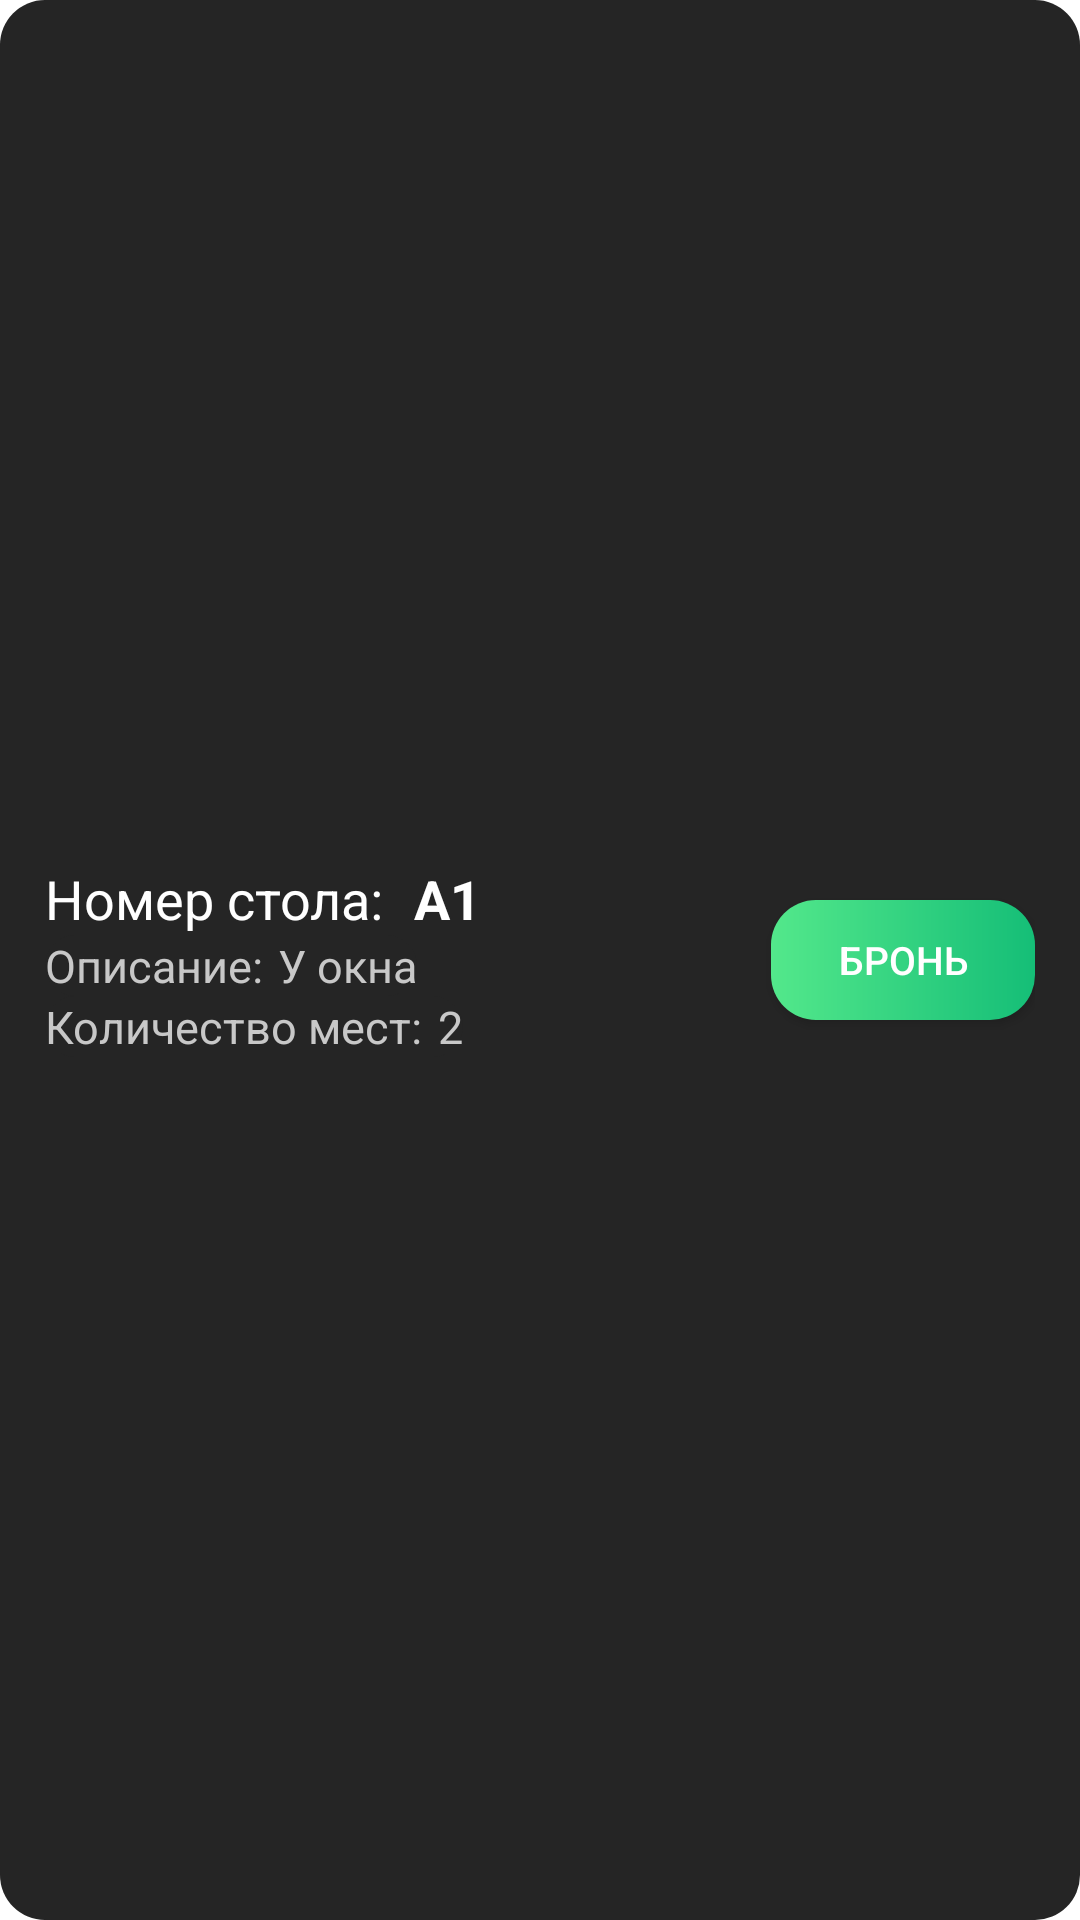

Layout XML and referenced resources for this Android screen:
<!-- AndroidManifest.xml: application theme Theme.Stolik -->
<!-- res/layout/table_item.xml -->
<?xml version="1.0" encoding="utf-8"?>
                    <RelativeLayout
    xmlns:android="http://schemas.android.com/apk/res/android"
    xmlns:app="http://schemas.android.com/apk/res-auto"
    xmlns:tools="http://schemas.android.com/tools"
                        android:layout_width="match_parent"
                        android:layout_height="wrap_content"
                        android:background="@drawable/edittext_bg"
                        android:padding="15dp"
    android:layout_margin="10dp">
                        <LinearLayout
                            android:layout_width="wrap_content"
                            android:layout_height="wrap_content"
                            android:orientation="vertical"
                            android:layout_alignParentLeft="true"
                            android:layout_centerVertical="true">
                            <LinearLayout
                                android:layout_width="wrap_content"
                                android:layout_height="wrap_content"
                                android:orientation="horizontal"
                                >
                                <TextView
                                    android:layout_width="wrap_content"
                                    android:layout_height="wrap_content"
                                    android:text="Номер стола:"
                                    android:textSize="18sp"
                                    android:textColor="@color/white">
                                </TextView>
                                <TextView
                                    android:id="@+id/tableName"
                                    android:layout_width="wrap_content"
                                    android:layout_height="wrap_content"
                                    android:text="А1"
                                    android:textSize="18sp"
                                    android:paddingLeft="10dp"
                                    android:textStyle="bold"
                                    android:textColor="@color/white">
                                </TextView>
                            </LinearLayout>
                            <LinearLayout
                                android:layout_width="wrap_content"
                                android:layout_height="wrap_content"
                                android:orientation="horizontal"
                                android:background="@drawable/edittext_bg">
                                <TextView
                                    android:layout_width="wrap_content"
                                    android:layout_height="wrap_content"
                                    android:text="Описание:"
                                    android:textSize="15sp"
                                    android:textColor="#C8C8C8">
                                </TextView>
                                <TextView
                                    android:id="@+id/tableType"
                                    android:layout_width="wrap_content"
                                    android:layout_height="wrap_content"
                                    android:text="У окна"
                                    android:textSize="15sp"
                                    android:paddingLeft="5dp"
                                    android:textColor="#C8C8C8">
                                </TextView>
                            </LinearLayout>
                            <LinearLayout
                                android:layout_width="wrap_content"
                                android:layout_height="wrap_content"
                                android:orientation="horizontal"
                                android:background="@drawable/edittext_bg">
                                <TextView
                                    android:layout_width="wrap_content"
                                    android:layout_height="wrap_content"
                                    android:text="Количество мест:"
                                    android:textSize="15sp"
                                    android:textColor="#C8C8C8">
                                </TextView>
                                <TextView
                                    android:id="@+id/tableCount"
                                    android:layout_width="wrap_content"
                                    android:layout_height="wrap_content"
                                    android:text="2"
                                    android:textSize="15sp"
                                    android:paddingLeft="5dp"
                                    android:textColor="#C8C8C8">
                                </TextView>
                            </LinearLayout>
                        </LinearLayout>
                        <androidx.appcompat.widget.AppCompatButton
                            android:id="@+id/button"
                            android:layout_width="wrap_content"
                            android:layout_height="40dp"
                            android:background="@drawable/button_gradient"
                            android:foreground="?attr/selectableItemBackgroundBorderless"
                            android:text="БРОНЬ"
                            android:textColor="#FFFFFF"
                            android:textSize="13sp"
                            android:layout_alignParentRight="true"
                            android:layout_centerVertical="true"/>

                    </RelativeLayout>
<!-- resources referenced by this layout -->
<resources>
  <!-- drawable button_gradient (drawable) -->
  <shape xmlns:android="http://schemas.android.com/apk/res/android">
      <gradient
          android:angle="360"
          android:endColor="#15BE77"
          android:startColor="#53E88B" />
      <corners android:radius="15dp" />
  </shape>
  <!-- drawable edittext_bg (drawable) -->
  <?xml version="1.0" encoding="utf-8"?>
      <shape xmlns:android="http://schemas.android.com/apk/res/android">
          <solid android:color="#252525" />
          <corners android:radius="15dp" />
      </shape>
  <style name="Theme.Stolik" parent="Theme.MaterialComponents.DayNight.NoActionBar">
          
          <item name="colorPrimary">@color/purple_500</item>
          <item name="colorPrimaryVariant">@color/purple_700</item>
          <item name="colorOnPrimary">@color/white</item>
          
          <item name="colorSecondary">@color/teal_200</item>
          <item name="colorSecondaryVariant">@color/teal_700</item>
          <item name="colorOnSecondary">@color/black</item>
          
          <item name="android:statusBarColor">?attr/colorPrimaryVariant</item>
          
      </style>
  <!-- not gathered from this repository: default colours our renderer supplied (Android Studio template values) -->
  <color name="purple_500">#FF6200EE</color>
  <color name="purple_700">#FF3700B3</color>
  <color name="teal_200">#FF03DAC5</color>
  <color name="teal_700">#FF018786</color>
  <color name="black">#FF000000</color>
  <color name="white">#FFFFFFFF</color>
</resources>
